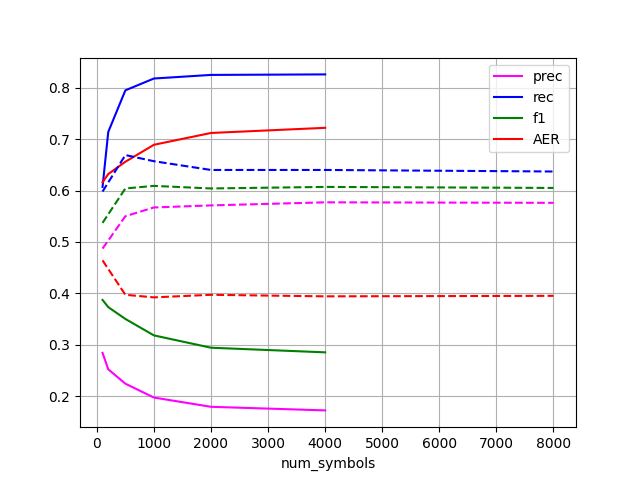

The table this chart was drawn from, first rows:
num_symbols, prec, rec, f1, AER
100, 0.284, 0.607, 0.387, 0.616
200, 0.252, 0.714, 0.373, 0.632
500, 0.224, 0.795, 0.35, 0.656
1000, 0.197, 0.818, 0.318, 0.689
2000, 0.179, 0.825, 0.294, 0.712
4000, 0.172, 0.826, 0.285, 0.722
